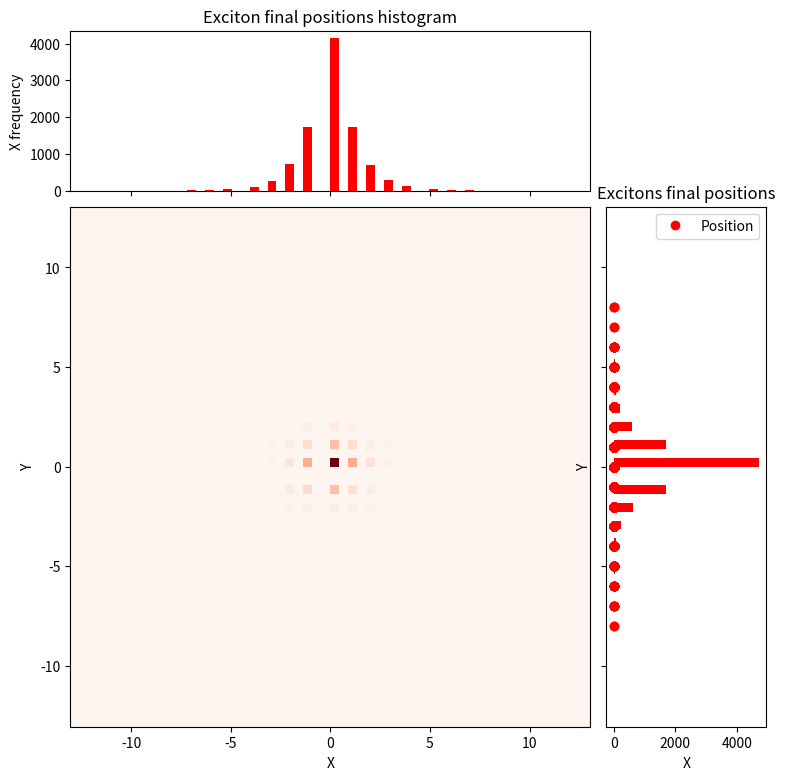

Write the Python code that produced this figure.
#!/usr/bin/env python3
# -*- coding: utf-8 -*-
"""
Created on Wed Jul  3 19:16:28 2019

@author: maciamutsbert

KINETIC MONTE CARLO SIMPLE EXAMPLE
"""

import numpy as np
import matplotlib.pyplot as plt
import random as rd
from matplotlib.ticker import NullFormatter

"""
DEFINING FUNCTIONS
"""


# Distribution function of firsts scape:
def probability(ki, t):
    return ki * np.exp(-ki * t)


def select_process(constant_list):
    """
    CHOOSE A PATHWAY
    constant_list: rate constants list
    return: chosen path index
    """
    r = np.sum(constant_list) * rd.random()
    list_ = np.where(r > np.cumsum(constant_list))
    return len(list_[0])+1


def time_advance(constant_list):
    """
    TIME ADVANCE
    constant_list: list of rate constants
    return: advanced time
    """
    r = rd.random()
    return -np.log(r)/np.sum(constant_list)


def count_and_remove_0(any_list):
    number_of_0 = 0
    index_list = []
    for i, li in enumerate(any_list):
        if li == 0:
            number_of_0 = number_of_0+1
            index_list.append(i)

    non_zero_list = np.delete(any_list, index_list)
    return number_of_0, non_zero_list
            

"""
-----------KMC----------
Suposam que tenim una xarxa (2D) de molecules, totes idèntiques entre sí.
Per major simplicitat la suposarem infinita, i prendrem uns eixos de coordenades.
El transport serà diferent segons l'eix escollit.
Se'n excita una qualsevol (la suposarem a (0,0)) al seu primer estat excitat. 
Hi ha 5 camins possibles:
    a) L'electró cau a l'estat fonamental.
    b) L'excitació es mou segons l'eix X (cap a x>0 o cap a x<0)
    c) L'excitació es mou segons l'eix Y (cap a y>0 o cap a y<0)
"""
# Rates
rate_1 = 1/6  # ground stage decay rate
rate_2 = 1/5  # x>0 transport rate
rate_3 = 1/5  # x<0 transport rate
rate_4 = 1/7  # y>0 transport rate
rate_5 = 1/7  # y<0 transport rate

rate_constants = np.array([rate_1, rate_2, rate_3, rate_4, rate_5])
t_max = 50.0


"""
Prenem 10000 casos possibles de simulació. Ens quedarem amb les posicions de 
les molècules on ha arribat l'excitació i en farem l'estadística.
"""

x_list = []
y_list = []
time_list = []
for i in range(10000):
    
    x_shift = 0
    y_shift = 0
    time = 0.0
    while time < t_max:
        process_index = select_process(rate_constants)
        if process_index == 1:
            break
        
        elif process_index == 2:
            x_shift = x_shift+1
            
        elif process_index == 3:
            x_shift = x_shift-1
            
        elif process_index == 4:
            y_shift = y_shift+1
            
        elif process_index == 5:
            y_shift = y_shift-1
            
        time = time + time_advance(rate_constants)
        
    x_list.append(x_shift)
    y_list.append(y_shift)
    time_list.append(time)

x_list = np.array(x_list)
y_list = np.array(y_list)
time_list = np.array(time_list)


"""
                Stadistic study
"""
# 1. Maximum displacements
x_absolute_shift = np.abs(x_list)
y_absolute_shift = np.abs(y_list)

print('Maximum displacement along X axis:', x_absolute_shift.max())
print('Maximum displacement along Y axis:', y_absolute_shift.max())


# 2. Average displacement

print('Average x displacement: ', np.average(x_list))
print('Average y displacement: ', np.average(y_list))

# 3. Standard deviation
x_deviation = np.sqrt(np.average(x_list**2) - np.average(x_list)**2)
y_deviation = np.sqrt(np.average(y_list**2) - np.average(y_list)**2)

print('X standard deviation: ', x_deviation)
print('Y standard deviation: ', y_deviation)

# 4. Non-propagate excitons
radius = np.sqrt(x_list**2 + y_list**2)

print('Non-propagate excitons: ', count_and_remove_0(radius)[0])

# 5. Average lifetime of the exciton and its standard deviation

print('Average lifetime of the exciton: ', np.average(time_list))

time_deviation = np.sqrt(np.average(time_list**2)-np.average(time_list)**2)

"""
                        Coeficient de difusió
Podem definir un coeficient de difusió a partir de la distància mitjana 
recorreguda i el temps de vida mitjà de l'excitó en virtud de la relació:
    L=sqrt(D*t)
    on D és l'esmentat coeficient de difusió
        D=(L**2)/t
"""

diffusion_constant = (np.average(radius)**2)/np.average(time_list)

print('Difussion coeficient of the lattice: ', diffusion_constant)


"""
                2D histogram
"""
# definitions for the axes
left, width = 0.1, 0.65
bottom, height = 0.1, 0.65
bottom_h = left_h = left + width + 0.02

hist_2d_rect = [left, bottom, width, height]
x_hist_rect = [left, bottom_h, width, 0.2]
y_hist_rect = [left_h, bottom, 0.2, height]

# start with a rectangular Figure
plt.figure(1, figsize=(8, 8))

ax_hist2d = plt.axes(hist_2d_rect)
ax_hist_x = plt.axes(x_hist_rect)
ax_hist_y = plt.axes(y_hist_rect)

# no labels
ax_hist_x.xaxis.set_major_formatter(NullFormatter())
ax_hist_y.yaxis.set_major_formatter(NullFormatter())


# now determine nice limits by hand:
binwidth = 0.45
xymax = np.max([np.max(np.fabs(x_list)), np.max(np.fabs(y_list))])
lim = (int(xymax/binwidth) + 1) * binwidth

ax_hist2d.set_xlim((-lim, lim))
ax_hist2d.set_ylim((-lim, lim))

bins = np.arange(-lim, lim + binwidth, binwidth)
ax_hist_x.hist(x_list, bins=bins, color='red')
ax_hist_x.set_xlim(ax_hist2d.get_xlim())
ax_hist_x.set_title('Exciton final positions histogram')
ax_hist_x.set_ylabel('X frequency')

ax_hist_y.hist(y_list, bins=bins, orientation='horizontal', color='red')
ax_hist_y.set_ylim(ax_hist2d.get_ylim())
ax_hist_y.set_xlabel('Y frequency')

# plot:
ax_hist2d.hist2d(x_list, y_list, bins=bins, cmap='Reds')
ax_hist2d.set_xlabel('X')
ax_hist2d.set_ylabel('Y')
plt.show()
plt.tight_layout()


"""
                    Final positions plot
"""
plt.plot(x_list, y_list, 'ro', label='Position')
plt.xlabel('X')
plt.ylabel('Y')
plt.legend()
plt.title('Excitons final positions')
plt.show()